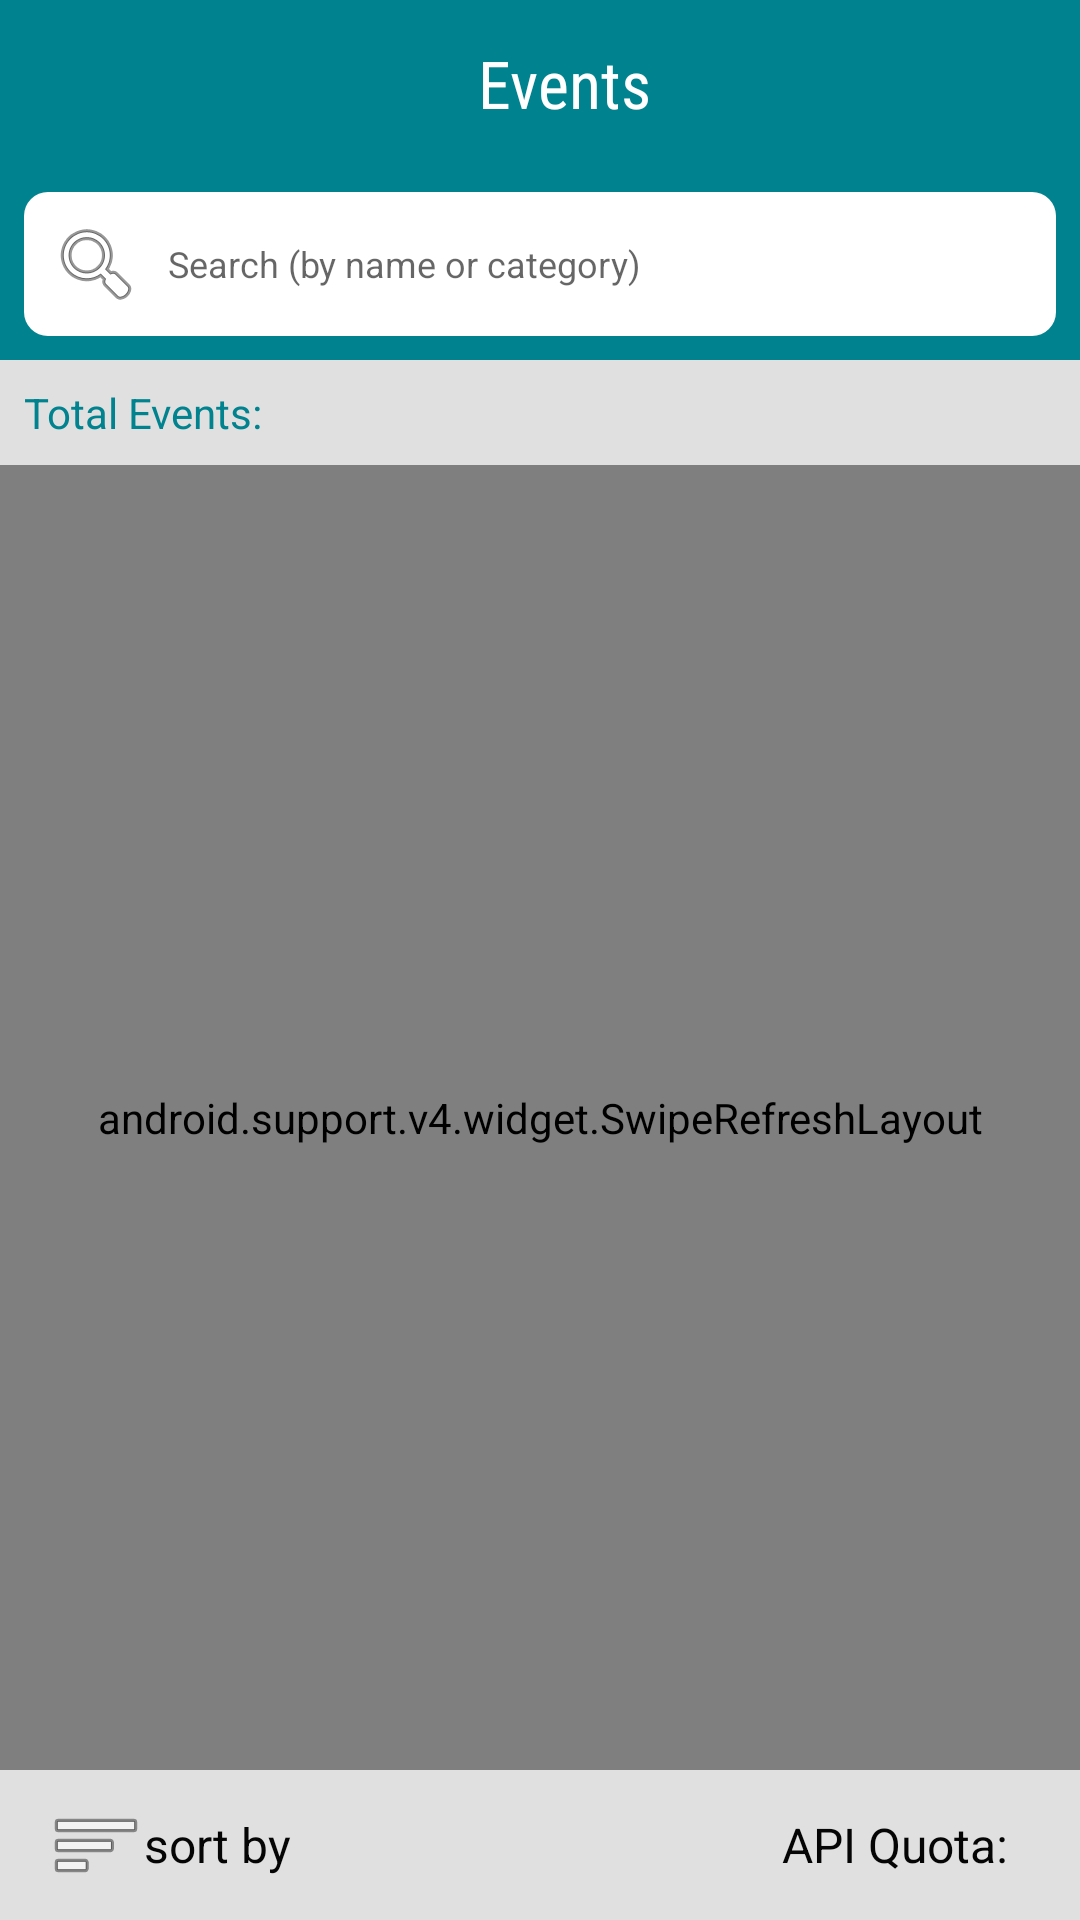

Produce the Android XML layout that renders to this screen, including the resource entries it uses.
<!-- AndroidManifest.xml: application theme AppTheme -->
<!-- res/layout/activity_main.xml -->
<?xml version="1.0" encoding="utf-8"?>
<RelativeLayout xmlns:android="http://schemas.android.com/apk/res/android"
    xmlns:app="http://schemas.android.com/apk/res-auto"
    xmlns:tools="http://schemas.android.com/tools"
    android:layout_width="match_parent"
    android:layout_height="match_parent"
    tools:context="com.events.MainActivity">

    <android.support.v7.widget.Toolbar
        android:id="@+id/toolbar"
        android:layout_width="match_parent"
        android:layout_height="wrap_content"
        android:background="?attr/colorPrimary"
        android:gravity="center"
        android:titleTextColor="@android:color/white">

        <RelativeLayout
            android:layout_width="match_parent"
            android:layout_height="wrap_content">

            <TextView
                android:id="@+id/toolbar_title"
                android:layout_width="match_parent"
                android:layout_height="wrap_content"
                android:fontFamily="sans-serif-condensed"
                android:gravity="center"
                android:text="@string/app_name"
                android:textColor="@android:color/white"
                android:textSize="22sp" />

            <ImageView
                android:id="@+id/favourite"
                android:layout_width="30dp"
                android:layout_height="30dp"
                android:layout_alignParentRight="true"
                android:layout_marginRight="@dimen/default_margin"
                android:src="@drawable/star_filled"
                android:tint="@color/textcolor" />
        </RelativeLayout>

    </android.support.v7.widget.Toolbar>

    <RelativeLayout
        android:id="@+id/search_layout"
        android:layout_width="match_parent"
        android:layout_height="wrap_content"
        android:layout_below="@+id/toolbar"
        android:background="@color/colorPrimary"
        android:padding="@dimen/default_margin">

        <EditText
            android:id="@+id/search_edit_text"
            android:layout_width="match_parent"
            android:layout_height="wrap_content"
            android:background="@drawable/search_background"
            android:drawableLeft="@android:drawable/ic_menu_search"
            android:drawablePadding="@dimen/default_margin"
            android:hint="@string/search_hint"
            android:paddingBottom="@dimen/default_margin"
            android:paddingLeft="@dimen/default_margin"
            android:paddingRight="@dimen/default_button_height"
            android:paddingTop="@dimen/default_margin"
            android:textSize="@dimen/search_text_size" />

        <ImageView
            android:id="@+id/search_cancel"
            android:layout_width="wrap_content"
            android:layout_height="wrap_content"
            android:layout_alignParentRight="true"
            android:layout_centerVertical="true"
            android:padding="@dimen/default_margin"
            android:src="@android:drawable/ic_notification_clear_all"
            android:visibility="gone" />
    </RelativeLayout>

    <TextView
        android:id="@+id/totalevents"
        android:layout_width="match_parent"
        android:layout_height="wrap_content"
        android:layout_below="@+id/search_layout"
        android:padding="@dimen/default_margin"
        android:text="@string/total_events"
        android:textColor="@color/colorPrimary" />

    <android.support.v4.widget.SwipeRefreshLayout
        android:id="@+id/refreshlayout"
        android:layout_width="match_parent"
        android:layout_height="wrap_content"
        android:layout_above="@+id/bottom_layout"
        android:layout_below="@+id/totalevents">

        <android.support.v7.widget.RecyclerView
            android:id="@+id/recycler_view"
            android:layout_width="match_parent"
            android:layout_height="match_parent"
            android:layout_marginLeft="@dimen/default_margin"
            android:layout_marginRight="@dimen/default_margin"
            android:layout_marginTop="@dimen/default_margin"
            android:scrollbars="vertical" />
    </android.support.v4.widget.SwipeRefreshLayout>

    <RelativeLayout
        android:id="@+id/bottom_layout"
        android:layout_width="match_parent"
        android:layout_height="wrap_content"
        android:layout_alignParentBottom="true"
        android:layout_marginLeft="@dimen/default_margin"
        android:layout_marginRight="@dimen/default_margin">

        <TextView
            android:id="@+id/sortby"
            android:layout_width="wrap_content"
            android:layout_height="@dimen/default_button_height"
            android:drawableLeft="@android:drawable/ic_menu_sort_by_size"
            android:gravity="center"
            android:padding="@dimen/default_margin"
            android:text="@string/sortby"
            android:textColor="@color/textcolordark"
            android:textSize="@dimen/default_text_size" />

        <TextView
            android:id="@+id/api_remaining"
            android:layout_width="wrap_content"
            android:layout_height="@dimen/default_button_height"
            android:layout_alignParentRight="true"
            android:gravity="center"
            android:paddingBottom="@dimen/default_margin"
            android:paddingLeft="@dimen/activity_horizontal_margin"
            android:paddingRight="@dimen/activity_horizontal_margin"
            android:paddingTop="@dimen/default_margin"
            android:text="@string/api_quota"
            android:textColor="@color/textcolordark"
            android:textSize="@dimen/default_text_size" />
    </RelativeLayout>
</RelativeLayout>
<!-- resources referenced by this layout -->
<resources>
  <color name="colorPrimary">#00838f</color>
  <color name="textcolor">#f7f7f7</color>
  <color name="textcolordark">#050505</color>
  <dimen name="activity_horizontal_margin">16dp</dimen>
  <dimen name="default_button_height">50dp</dimen>
  <dimen name="default_margin">8dp</dimen>
  <dimen name="default_text_size">16sp</dimen>
  <dimen name="search_text_size">12sp</dimen>
  <!-- drawable search_background (drawable) -->
  <?xml version="1.0" encoding="UTF-8"?>
  <shape xmlns:android="http://schemas.android.com/apk/res/android">
      <solid android:color="#FFFFFF" />
      <corners android:radius="@dimen/default_margin" />
  </shape>
  <string name="api_quota">API Quota:</string>
  <string name="app_name">Events</string>
  <string name="search_hint">Search (by name or category)</string>
  <string name="sortby">sort by</string>
  <string name="total_events">Total Events: </string>
  <style name="AppTheme" parent="Theme.AppCompat.Light.NoActionBar">
          
          <item name="colorPrimary">@color/colorPrimary</item>
          <item name="colorPrimaryDark">@color/colorPrimaryDark</item>
          <item name="colorAccent">@color/colorAccent</item>
          <item name="android:windowBackground">@color/background</item>
      </style>
  <color name="colorPrimaryDark">#0097A7</color>
  <color name="colorAccent">#00ACC1</color>
  <color name="background">#e0e0e0</color>
</resources>
